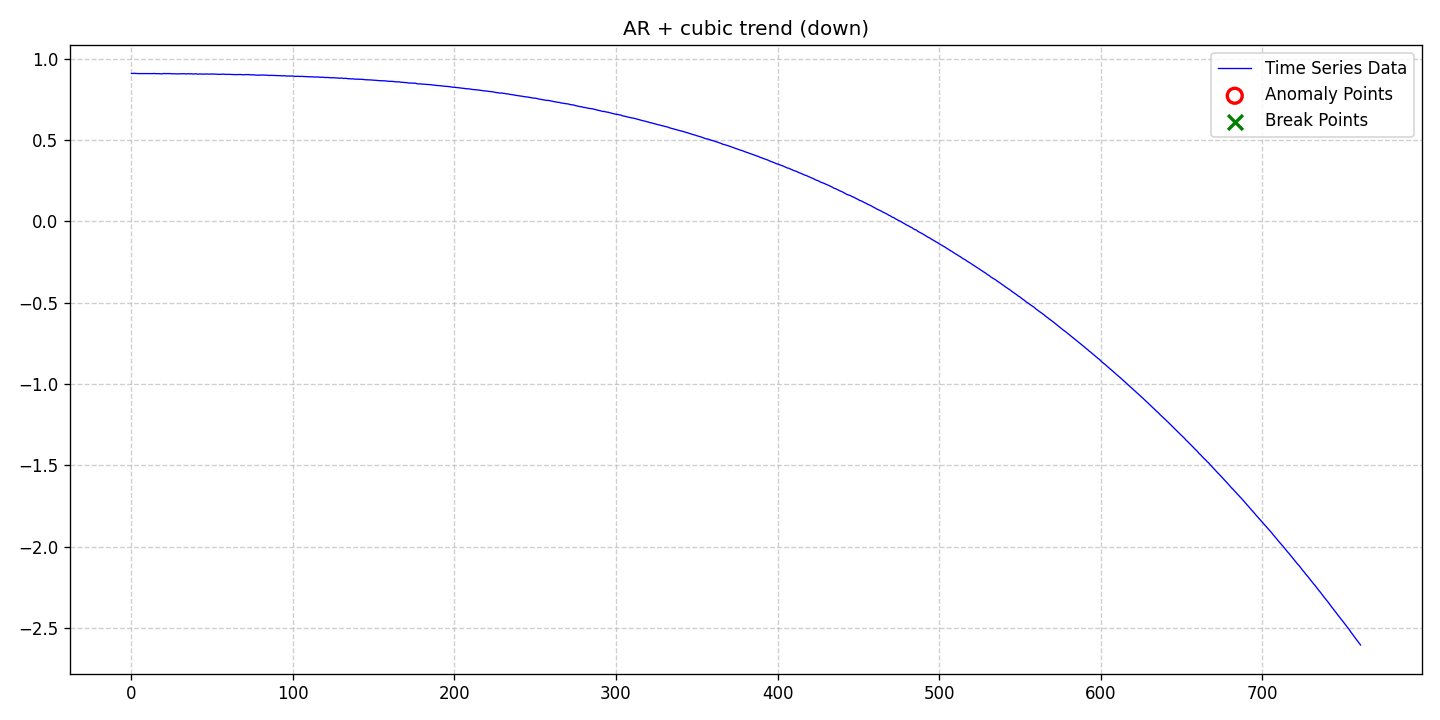

Data behind this chart, as committed beside it:
date, data, stationary, det_lin_up, det_lin_down, det_quad, det_cubic, det_exp, det_damped, stoc_trend, volatility, single_seas, multiple_seas, point_anom_single, point_anom_multi, collect_anom, context_anom, mean_shift, var_shift, trend_shift, point_anom_count, point_anom_location, point_anom_point, collect_anom_count
2020-01-01, 0.9091, 0, 0, 0, 0, 1, 0, 0, 0, 0, 0, 0, 0, 0, 0, 0, 0, 0, 0, 0, none, , 0
2020-01-02, 0.9092, 0, 0, 0, 0, 1, 0, 0, 0, 0, 0, 0, 0, 0, 0, 0, 0, 0, 0, 0, none, , 0
2020-01-03, 0.9094, 0, 0, 0, 0, 1, 0, 0, 0, 0, 0, 0, 0, 0, 0, 0, 0, 0, 0, 0, none, , 0
2020-01-04, 0.9087, 0, 0, 0, 0, 1, 0, 0, 0, 0, 0, 0, 0, 0, 0, 0, 0, 0, 0, 0, none, , 0
2020-01-05, 0.9082, 0, 0, 0, 0, 1, 0, 0, 0, 0, 0, 0, 0, 0, 0, 0, 0, 0, 0, 0, none, , 0
2020-01-06, 0.9083, 0, 0, 0, 0, 1, 0, 0, 0, 0, 0, 0, 0, 0, 0, 0, 0, 0, 0, 0, none, , 0
2020-01-07, 0.9086, 0, 0, 0, 0, 1, 0, 0, 0, 0, 0, 0, 0, 0, 0, 0, 0, 0, 0, 0, none, , 0
2020-01-08, 0.9079, 0, 0, 0, 0, 1, 0, 0, 0, 0, 0, 0, 0, 0, 0, 0, 0, 0, 0, 0, none, , 0
2020-01-09, 0.908, 0, 0, 0, 0, 1, 0, 0, 0, 0, 0, 0, 0, 0, 0, 0, 0, 0, 0, 0, none, , 0
2020-01-10, 0.9087, 0, 0, 0, 0, 1, 0, 0, 0, 0, 0, 0, 0, 0, 0, 0, 0, 0, 0, 0, none, , 0
2020-01-11, 0.9087, 0, 0, 0, 0, 1, 0, 0, 0, 0, 0, 0, 0, 0, 0, 0, 0, 0, 0, 0, none, , 0
2020-01-12, 0.9084, 0, 0, 0, 0, 1, 0, 0, 0, 0, 0, 0, 0, 0, 0, 0, 0, 0, 0, 0, none, , 0
2020-01-13, 0.908, 0, 0, 0, 0, 1, 0, 0, 0, 0, 0, 0, 0, 0, 0, 0, 0, 0, 0, 0, none, , 0
2020-01-14, 0.908, 0, 0, 0, 0, 1, 0, 0, 0, 0, 0, 0, 0, 0, 0, 0, 0, 0, 0, 0, none, , 0
2020-01-15, 0.9089, 0, 0, 0, 0, 1, 0, 0, 0, 0, 0, 0, 0, 0, 0, 0, 0, 0, 0, 0, none, , 0
2020-01-16, 0.9077, 0, 0, 0, 0, 1, 0, 0, 0, 0, 0, 0, 0, 0, 0, 0, 0, 0, 0, 0, none, , 0
2020-01-17, 0.9078, 0, 0, 0, 0, 1, 0, 0, 0, 0, 0, 0, 0, 0, 0, 0, 0, 0, 0, 0, none, , 0
2020-01-18, 0.9077, 0, 0, 0, 0, 1, 0, 0, 0, 0, 0, 0, 0, 0, 0, 0, 0, 0, 0, 0, none, , 0
2020-01-19, 0.907, 0, 0, 0, 0, 1, 0, 0, 0, 0, 0, 0, 0, 0, 0, 0, 0, 0, 0, 0, none, , 0
2020-01-20, 0.9062, 0, 0, 0, 0, 1, 0, 0, 0, 0, 0, 0, 0, 0, 0, 0, 0, 0, 0, 0, none, , 0
2020-01-21, 0.9089, 0, 0, 0, 0, 1, 0, 0, 0, 0, 0, 0, 0, 0, 0, 0, 0, 0, 0, 0, none, , 0
2020-01-22, 0.908, 0, 0, 0, 0, 1, 0, 0, 0, 0, 0, 0, 0, 0, 0, 0, 0, 0, 0, 0, none, , 0
2020-01-23, 0.9082, 0, 0, 0, 0, 1, 0, 0, 0, 0, 0, 0, 0, 0, 0, 0, 0, 0, 0, 0, none, , 0
2020-01-24, 0.9076, 0, 0, 0, 0, 1, 0, 0, 0, 0, 0, 0, 0, 0, 0, 0, 0, 0, 0, 0, none, , 0
2020-01-25, 0.9082, 0, 0, 0, 0, 1, 0, 0, 0, 0, 0, 0, 0, 0, 0, 0, 0, 0, 0, 0, none, , 0
2020-01-26, 0.9067, 0, 0, 0, 0, 1, 0, 0, 0, 0, 0, 0, 0, 0, 0, 0, 0, 0, 0, 0, none, , 0
2020-01-27, 0.907, 0, 0, 0, 0, 1, 0, 0, 0, 0, 0, 0, 0, 0, 0, 0, 0, 0, 0, 0, none, , 0
2020-01-28, 0.9069, 0, 0, 0, 0, 1, 0, 0, 0, 0, 0, 0, 0, 0, 0, 0, 0, 0, 0, 0, none, , 0
2020-01-29, 0.906, 0, 0, 0, 0, 1, 0, 0, 0, 0, 0, 0, 0, 0, 0, 0, 0, 0, 0, 0, none, , 0
2020-01-30, 0.9064, 0, 0, 0, 0, 1, 0, 0, 0, 0, 0, 0, 0, 0, 0, 0, 0, 0, 0, 0, none, , 0
2020-01-31, 0.9071, 0, 0, 0, 0, 1, 0, 0, 0, 0, 0, 0, 0, 0, 0, 0, 0, 0, 0, 0, none, , 0
2020-02-01, 0.9073, 0, 0, 0, 0, 1, 0, 0, 0, 0, 0, 0, 0, 0, 0, 0, 0, 0, 0, 0, none, , 0
2020-02-02, 0.9074, 0, 0, 0, 0, 1, 0, 0, 0, 0, 0, 0, 0, 0, 0, 0, 0, 0, 0, 0, none, , 0
2020-02-03, 0.907, 0, 0, 0, 0, 1, 0, 0, 0, 0, 0, 0, 0, 0, 0, 0, 0, 0, 0, 0, none, , 0
2020-02-04, 0.9061, 0, 0, 0, 0, 1, 0, 0, 0, 0, 0, 0, 0, 0, 0, 0, 0, 0, 0, 0, none, , 0
2020-02-05, 0.9076, 0, 0, 0, 0, 1, 0, 0, 0, 0, 0, 0, 0, 0, 0, 0, 0, 0, 0, 0, none, , 0
2020-02-06, 0.9064, 0, 0, 0, 0, 1, 0, 0, 0, 0, 0, 0, 0, 0, 0, 0, 0, 0, 0, 0, none, , 0
2020-02-07, 0.907, 0, 0, 0, 0, 1, 0, 0, 0, 0, 0, 0, 0, 0, 0, 0, 0, 0, 0, 0, none, , 0
2020-02-08, 0.9055, 0, 0, 0, 0, 1, 0, 0, 0, 0, 0, 0, 0, 0, 0, 0, 0, 0, 0, 0, none, , 0
2020-02-09, 0.9061, 0, 0, 0, 0, 1, 0, 0, 0, 0, 0, 0, 0, 0, 0, 0, 0, 0, 0, 0, none, , 0
2020-02-10, 0.9066, 0, 0, 0, 0, 1, 0, 0, 0, 0, 0, 0, 0, 0, 0, 0, 0, 0, 0, 0, none, , 0
2020-02-11, 0.9046, 0, 0, 0, 0, 1, 0, 0, 0, 0, 0, 0, 0, 0, 0, 0, 0, 0, 0, 0, none, , 0
2020-02-12, 0.9059, 0, 0, 0, 0, 1, 0, 0, 0, 0, 0, 0, 0, 0, 0, 0, 0, 0, 0, 0, none, , 0
2020-02-13, 0.9052, 0, 0, 0, 0, 1, 0, 0, 0, 0, 0, 0, 0, 0, 0, 0, 0, 0, 0, 0, none, , 0
2020-02-14, 0.9048, 0, 0, 0, 0, 1, 0, 0, 0, 0, 0, 0, 0, 0, 0, 0, 0, 0, 0, 0, none, , 0
2020-02-15, 0.9052, 0, 0, 0, 0, 1, 0, 0, 0, 0, 0, 0, 0, 0, 0, 0, 0, 0, 0, 0, none, , 0
2020-02-16, 0.9053, 0, 0, 0, 0, 1, 0, 0, 0, 0, 0, 0, 0, 0, 0, 0, 0, 0, 0, 0, none, , 0
2020-02-17, 0.9056, 0, 0, 0, 0, 1, 0, 0, 0, 0, 0, 0, 0, 0, 0, 0, 0, 0, 0, 0, none, , 0
2020-02-18, 0.9045, 0, 0, 0, 0, 1, 0, 0, 0, 0, 0, 0, 0, 0, 0, 0, 0, 0, 0, 0, none, , 0
2020-02-19, 0.9055, 0, 0, 0, 0, 1, 0, 0, 0, 0, 0, 0, 0, 0, 0, 0, 0, 0, 0, 0, none, , 0
2020-02-20, 0.9055, 0, 0, 0, 0, 1, 0, 0, 0, 0, 0, 0, 0, 0, 0, 0, 0, 0, 0, 0, none, , 0
2020-02-21, 0.905, 0, 0, 0, 0, 1, 0, 0, 0, 0, 0, 0, 0, 0, 0, 0, 0, 0, 0, 0, none, , 0
2020-02-22, 0.9049, 0, 0, 0, 0, 1, 0, 0, 0, 0, 0, 0, 0, 0, 0, 0, 0, 0, 0, 0, none, , 0
2020-02-23, 0.9039, 0, 0, 0, 0, 1, 0, 0, 0, 0, 0, 0, 0, 0, 0, 0, 0, 0, 0, 0, none, , 0
2020-02-24, 0.9033, 0, 0, 0, 0, 1, 0, 0, 0, 0, 0, 0, 0, 0, 0, 0, 0, 0, 0, 0, none, , 0
2020-02-25, 0.9036, 0, 0, 0, 0, 1, 0, 0, 0, 0, 0, 0, 0, 0, 0, 0, 0, 0, 0, 0, none, , 0
2020-02-26, 0.9044, 0, 0, 0, 0, 1, 0, 0, 0, 0, 0, 0, 0, 0, 0, 0, 0, 0, 0, 0, none, , 0
2020-02-27, 0.9047, 0, 0, 0, 0, 1, 0, 0, 0, 0, 0, 0, 0, 0, 0, 0, 0, 0, 0, 0, none, , 0
2020-02-28, 0.9032, 0, 0, 0, 0, 1, 0, 0, 0, 0, 0, 0, 0, 0, 0, 0, 0, 0, 0, 0, none, , 0
2020-02-29, 0.9036, 0, 0, 0, 0, 1, 0, 0, 0, 0, 0, 0, 0, 0, 0, 0, 0, 0, 0, 0, none, , 0
... 702 more rows
